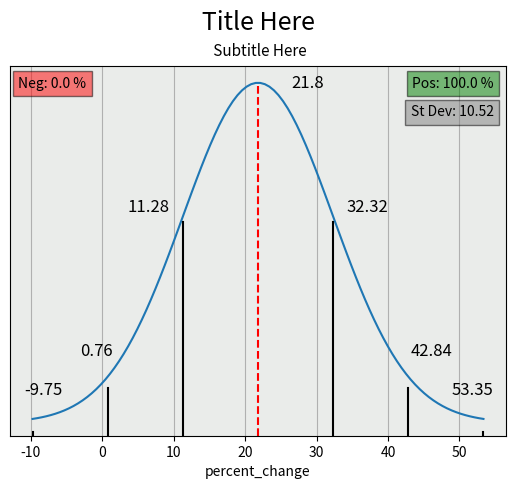

The script that saved this image:
import pandas as pd
import random
import numpy as np
import scipy.stats as stats
import matplotlib.pyplot as plt

def creatingBellCurve(datapoints, type):

    # VARIABLES
    # DATAPOINTS VARIABLE: is a series of data that you want to run the bell curve calculation on. Can be list or dataframe series.     Ex. df.Column2
    # TYPE VARIABLE: indicates whether the data is whole numbers or percentages. This enables it to be formatted correctly.             2 Choices: 'whole' or 'percent'
    # TYPE VARIABLE: percentages should be in decimal form. For example, 2% should be listed in the data as .02, not 2.

    # disabling case sensitivity in type variable
    type = type.upper()
    print(type)
    
    # creating the graph.
    fig2,ax2 = plt.subplots()

    # calculate the mean and standard deviation
    mean = datapoints.mean()
    stDev = datapoints.std()

    # calculating the values on the graph
    x = np.linspace(mean - 3*stDev, mean + 3*stDev, 100)    # generating random set of x values that are in line with the bell curve relating to the mean and stDev.
    y = stats.norm.pdf(x, mean, stDev)                      # calculating the value on bell curve
    ax2.plot(x, y)                                          # plotting the bell curve line.

    # next we are drawing the vertical lines. We have to start by obtaining the minimum and maximum values being shown on th axes and calculating the range.
    ax2 = plt.gca()                         # initializes
    y_max = ax2.get_ylim()[1]
    y_min = ax2.get_ylim()[0]
    x_max = ax2.get_xlim()[1]
    x_min = ax2.get_xlim()[0]
    x_range = x_max - x_min
    y_range = y_max - y_min

    # AVERAGE LINE
    # Adding vertical line at the mean. axvline draws a vertical line at the value on the x axis, and spans the y min to y max.
    plt.axvline(    x = mean,
                    ymin = 0,
                    ymax = (stats.norm.pdf(mean, mean, stDev) / y_max),
                    linestyle='--', 
                    color='red',
                    linewidth = 1.5
                )
    # adding label to the mean line
    label = f'{round(mean,2)} %' if type == 'PERCENT' else f'{round(mean,2)}' if type == 'WHOLE' else 'invalid type variable'
    plt.text(   x = mean + (.10 * x_range), 
                y =  y_min + (.93 * y_range) ,                  # places it at the top of the y axis, and then moves it slightly to the left on the x-axis
                s = label, 
                fontsize=12, 
                verticalalignment='bottom', 
                horizontalalignment='center'
        )

    # STANDARD DEVIATION LINES
    # adding vertical lines at the standard deviations
    stDevNumbers = [1,2,3]
    stDevNumbers = stDevNumbers + [-a for a in stDevNumbers]            # this adds on the negative values.
    for stDevNum in stDevNumbers:
        stDevValue_X = (stDev * stDevNum) + mean
        stDevValue_Y = stats.norm.pdf(stDevValue_X, mean, stDev)
        plt.axvline(    x = stDevValue_X,
                        ymin = 0,
                        ymax = (stDevValue_Y / y_max),
                        linestyle='solid', 
                        color='black',
                        linewidth = 1.5)

        # Add a label to each standard deviation line
        label = f'{round(stDevValue_X,2)} %' if type == 'PERCENT' else f'{round(stDevValue_X,2)}' if type == 'WHOLE' else 'invalid type variable'
        
        # the labels were overlapping the line. So we had to adjust it. I've made the adjustments around a focal point. See the video "plotting bell curve in MatPlotLib" for explanation.
        # this calculates the x-axis adjustment needed to move the labels around.
        x_focalPoint = x_min + (x_range * .88) if stDevNum >0 else x_min + (x_range * .12)
        diff = (x_focalPoint - stDevValue_X)
        x_adjust = (diff * .3) * (2 if stDevNum == 2 else 1)                            # doubling the adjustment for SD 2 to get it off the bell curve line.

        # this calculates the y-axis adjustment needed to move the labels around
        y_focalPoint = y_min + (y_range * .6)
        diff = (y_focalPoint - stDevValue_Y)
        y_adjust = diff * .1

        plt.text(   x = (stDevValue_X + x_adjust), 
                    y = (stDevValue_Y + y_adjust), 
                    s = label, 
                    fontsize=12, 
                    verticalalignment='bottom', 
                    horizontalalignment='center'
                )
    
    # OVERALL LABELS
    # placing the overall standard deviation label on the chart
    plt.text(   x = x_max * .97, 
                y =  y_max * .89 ,                          # places it at the top of the y axis, and then moves it slightly to the left on the x-axis
                s = f'St Dev: {round(stDev,2)} %' if type == 'PERCENT' else f'St Dev: {round(stDev,2)}' if type == 'WHOLE' else 'invalid type variable', 
                fontsize=10, 
                verticalalignment='top', 
                horizontalalignment='right',
                bbox=dict(facecolor='grey', alpha=0.5)      # creates a grey box around the text
            )

    # placing label on chart that shows overall % of finishes that were positive and negative
    countOfPositivePercentChanges = (datapoints > 0).sum()
    countOfNegativePercentChanges = (datapoints < 0).sum()
    percentOfPositivePercentChanges = round((countOfPositivePercentChanges / len(datapoints)) * 100,1)
    percentOfNegativePercentChanges = round((countOfNegativePercentChanges / len(datapoints)) * 100,1)
    #pd.set_option('display.max_rows', None)

    # positive label
    plt.text(   x = x_max * .97, 
                y =  y_max * .97 ,                          # places it at the top of the y axis, and then moves it slightly to the left on the x-axis
                s = f'Pos: {round(percentOfPositivePercentChanges,2)} %', 
                fontsize=10, 
                verticalalignment='top', 
                horizontalalignment='right',
                bbox=dict(facecolor='green', alpha=0.5)      # creates a grey box around the text
            )  

    # negative label
    plt.text(   x = x_min * .91, 
                y =  y_max * .97 ,                          # places it at the top of the y axis, and then moves it slightly to the left on the x-axis
                s = f'Neg: {round(percentOfNegativePercentChanges,2)} %', 
                fontsize=10, 
                verticalalignment='top', 
                horizontalalignment='left',
                bbox=dict(facecolor='red', alpha=0.5)      # creates a grey box around the text
            ) 

    # adding title and subtitle
    title = f'   Title Here'
    subtitle = f'      Subtitle Here'
    fig2.text(0.5, 0.97, title , ha='center', va='center', fontsize=18)
    fig2.text(0.5, 0.91, subtitle , ha='center', va='center', fontsize=11)

    # miscellaneous tasks
    plt.yticks([])                      # turning off the visibility of the y axis values.
    ax2.grid(True)                      # turning the grid on
    ax2.set_facecolor('#EAECEA')        # coloring the backdrop grey. 
    plt.xlabel('percent_change')        # creating x axis label

    # plotting
    plt.show()

# Number of rows in the DataFrame
num_rows = 10  # You can change this to any desired number

# Create a dictionary to store the random data
data = {
    'Column1': np.random.randint(1, 70, num_rows),
    'Column2': np.random.randint(-.40,40, num_rows),
    'Column3': np.random.randint(1, 70, num_rows)
}

# Create the DataFrame
df = pd.DataFrame(data)

print(df)

creatingBellCurve(df.Column2,'whole')
